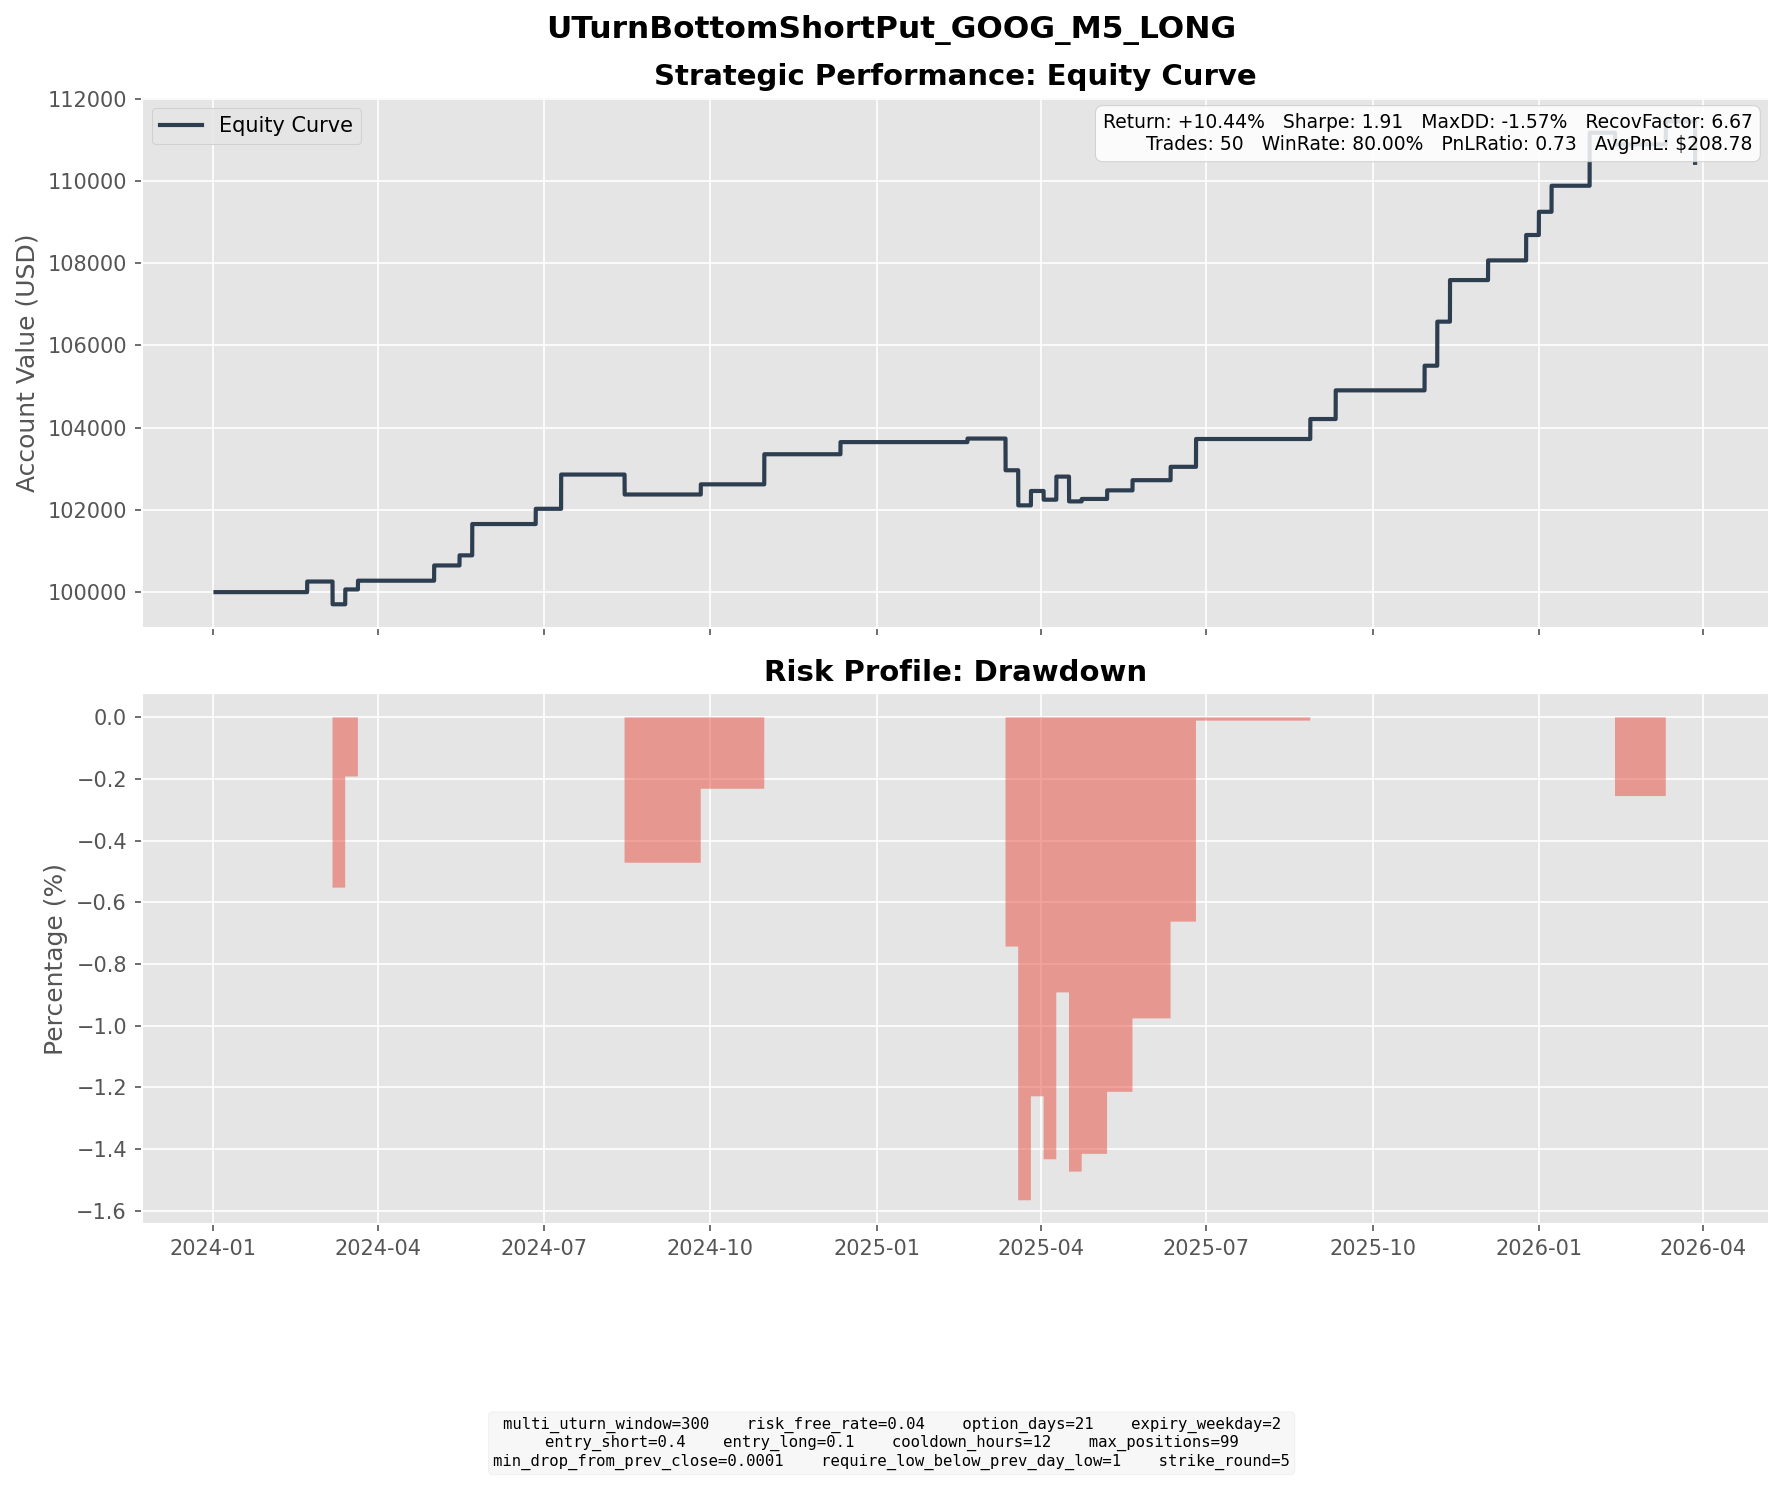

The data file committed next to this chart (first rows):
entry_dt, lock_dt, lock_reason, settlement_dt, close_reason, k1, k2, short_prem, long_prem, net_credit, short_settle, long_settle, final_pnl
2024-01-31 12:55:00, 2024-01-31 12:55:00, direct_entry, 2024-02-21 16:00:00, expiry, 140, 130, 3.237, 0.6591, 2.578, 0.0, 0.0, 2.578
2024-02-13 09:15:00, 2024-02-13 09:15:00, direct_entry, 2024-03-06 16:00:00, expiry, 140, 130, 2.429, 0.4536, 1.975, 7.51, 0.0, -5.535
2024-02-16 13:20:00, 2024-02-16 13:20:00, direct_entry, 2024-03-13 16:00:00, expiry, 140, 125, 4.028, 0.4142, 3.614, 0.0, 0.0, 3.614
2024-02-26 15:25:00, 2024-02-26 15:25:00, direct_entry, 2024-03-20 16:00:00, expiry, 135, 125, 2.612, 0.486, 2.126, 0.0, 0.0, 2.126
2024-04-04 15:45:00, 2024-04-04 15:45:00, direct_entry, 2024-05-01 16:00:00, expiry, 150, 135, 4.248, 0.5437, 3.705, 0.0, 0.0, 3.705
2024-04-19 12:40:00, 2024-04-19 12:40:00, direct_entry, 2024-05-15 16:00:00, expiry, 150, 140, 3.31, 0.8554, 2.455, 0.0, 0.0, 2.455
2024-04-29 14:40:00, 2024-04-29 14:40:00, direct_entry, 2024-05-22 16:00:00, expiry, 165, 150, 4.035, 0.5255, 3.509, 0.0, 0.0, 3.509
2024-04-30 12:55:00, 2024-04-30 12:55:00, direct_entry, 2024-05-22 16:00:00, expiry, 165, 150, 4.763, 0.6589, 4.104, 0.0, 0.0, 4.104
2024-05-30 15:25:00, 2024-05-30 15:25:00, direct_entry, 2024-06-26 16:00:00, expiry, 170, 155, 4.445, 0.7402, 3.705, 0.0, 0.0, 3.705
2024-06-13 12:30:00, 2024-06-13 12:30:00, direct_entry, 2024-07-10 16:00:00, expiry, 175, 160, 5.108, 0.9606, 4.148, 0.0, 0.0, 4.148
2024-06-18 12:50:00, 2024-06-18 12:50:00, direct_entry, 2024-07-10 16:00:00, expiry, 175, 160, 4.965, 0.7855, 4.18, 0.0, 0.0, 4.18
2024-07-24 14:50:00, 2024-07-24 14:50:00, direct_entry, 2024-08-14 16:00:00, expiry, 170, 155, 3.539, 0.4172, 3.122, 7.97, 0.0, -4.848
2024-09-03 14:45:00, 2024-09-03 14:45:00, direct_entry, 2024-09-25 16:00:00, expiry, 155, 145, 3.256, 0.7883, 2.467, 0.0, 0.0, 2.467
2024-10-07 13:55:00, 2024-10-07 13:55:00, direct_entry, 2024-10-30 16:00:00, expiry, 165, 150, 4.768, 0.685, 4.083, 0.0, 0.0, 4.083
2024-10-09 05:10:00, 2024-10-09 05:10:00, direct_entry, 2024-10-30 16:00:00, expiry, 160, 145, 3.621, 0.3854, 3.235, 0.0, 0.0, 3.235
2024-11-14 11:40:00, 2024-11-14 11:40:00, direct_entry, 2024-12-11 16:00:00, expiry, 170, 155, 3.467, 0.513, 2.954, 0.0, 0.0, 2.954
2025-01-27 05:55:00, 2025-01-27 05:55:00, direct_entry, 2025-02-19 16:00:00, expiry, 190, 175, 4.88, 0.9183, 3.962, 3.1, 0.0, 0.8616
2025-02-18 14:20:00, 2025-02-18 14:20:00, direct_entry, 2025-03-12 16:00:00, expiry, 180, 165, 3.964, 0.5833, 3.381, 11.09, 0.0, -7.709
2025-02-21 15:10:00, 2025-02-21 15:10:00, direct_entry, 2025-03-19 16:00:00, expiry, 180, 160, 5.489, 0.5233, 4.966, 13.5, 0.0, -8.534
2025-03-03 15:45:00, 2025-03-03 15:45:00, direct_entry, 2025-03-26 16:00:00, expiry, 165, 150, 4.018, 0.5212, 3.497, 0.0, 0.0, 3.497
2025-03-10 14:05:00, 2025-03-10 14:05:00, direct_entry, 2025-04-02 16:00:00, expiry, 165, 150, 4.69, 0.6671, 4.023, 6.14, 0.0, -2.117
2025-03-13 13:50:00, 2025-03-13 13:50:00, direct_entry, 2025-04-09 16:00:00, expiry, 160, 145, 3.766, 0.5149, 3.251, 0.0, 0.0, 3.251
2025-03-18 10:35:00, 2025-03-18 10:35:00, direct_entry, 2025-04-09 16:00:00, expiry, 155, 145, 3.103, 0.741, 2.362, 0.0, 0.0, 2.362
2025-03-26 14:05:00, 2025-03-26 14:05:00, direct_entry, 2025-04-16 16:00:00, expiry, 165, 150, 3.776, 0.4338, 3.342, 9.37, 0.0, -6.028
2025-03-27 13:00:00, 2025-03-27 13:00:00, direct_entry, 2025-04-23 16:00:00, expiry, 160, 145, 3.511, 0.4631, 3.048, 2.45, 0.0, 0.5975
2025-04-16 09:25:00, 2025-04-16 09:25:00, direct_entry, 2025-05-07 16:00:00, expiry, 150, 140, 2.634, 0.5473, 2.086, 0.0, 0.0, 2.086
2025-04-30 13:15:00, 2025-04-30 13:15:00, direct_entry, 2025-05-21 16:00:00, expiry, 155, 145, 3.23, 0.7589, 2.471, 0.0, 0.0, 2.471
2025-05-19 04:35:00, 2025-05-19 04:35:00, direct_entry, 2025-06-11 16:00:00, expiry, 160, 145, 3.689, 0.4353, 3.254, 0.0, 0.0, 3.254
2025-05-30 13:00:00, 2025-05-30 13:00:00, direct_entry, 2025-06-25 16:00:00, expiry, 165, 150, 3.979, 0.5759, 3.403, 0.0, 0.0, 3.403
2025-06-03 15:25:00, 2025-06-03 15:25:00, direct_entry, 2025-06-25 16:00:00, expiry, 165, 150, 3.82, 0.4615, 3.359, 0.0, 0.0, 3.359
2025-07-31 15:15:00, 2025-07-31 15:15:00, direct_entry, 2025-08-27 16:00:00, expiry, 190, 170, 5.472, 0.6144, 4.857, 0.0, 0.0, 4.857
2025-08-19 10:50:00, 2025-08-19 10:50:00, direct_entry, 2025-09-10 16:00:00, expiry, 195, 180, 3.677, 0.6068, 3.07, 0.0, 0.0, 3.07
2025-08-20 11:00:00, 2025-08-20 11:00:00, direct_entry, 2025-09-10 16:00:00, expiry, 195, 180, 4.756, 0.8561, 3.9, 0.0, 0.0, 3.9
2025-10-03 10:00:00, 2025-10-03 10:00:00, direct_entry, 2025-10-29 16:00:00, expiry, 240, 215, 6.741, 0.7454, 5.996, 0.0, 0.0, 5.996
2025-10-09 10:50:00, 2025-10-09 10:50:00, direct_entry, 2025-11-05 16:00:00, expiry, 235, 215, 5.809, 1.025, 4.785, 0.0, 0.0, 4.785
2025-10-10 15:40:00, 2025-10-10 15:40:00, direct_entry, 2025-11-05 16:00:00, expiry, 235, 210, 6.607, 0.6807, 5.926, 0.0, 0.0, 5.926
2025-10-17 04:45:00, 2025-10-17 04:45:00, direct_entry, 2025-11-12 16:00:00, expiry, 240, 220, 5.598, 0.9839, 4.614, 0.0, 0.0, 4.614
2025-10-21 11:30:00, 2025-10-21 11:30:00, direct_entry, 2025-11-12 16:00:00, expiry, 245, 225, 6.644, 1.149, 5.496, 0.0, 0.0, 5.496
2025-11-12 15:10:00, 2025-11-12 15:10:00, direct_entry, 2025-12-03 16:00:00, expiry, 280, 260, 5.942, 1.16, 4.781, 0.0, 0.0, 4.781
2025-12-01 07:50:00, 2025-12-01 07:50:00, direct_entry, 2025-12-24 16:00:00, expiry, 310, 285, 7.477, 1.301, 6.177, 0.0, 0.0, 6.177
2025-12-08 12:35:00, 2025-12-08 12:35:00, direct_entry, 2025-12-31 16:00:00, expiry, 305, 280, 6.711, 1.068, 5.643, 0.0, 0.0, 5.643
2025-12-16 13:05:00, 2025-12-16 13:05:00, direct_entry, 2026-01-07 16:00:00, expiry, 300, 275, 7.523, 1.188, 6.336, 0.0, 0.0, 6.336
2026-01-02 11:30:00, 2026-01-02 11:30:00, direct_entry, 2026-01-28 16:00:00, expiry, 305, 280, 7.71, 1.446, 6.264, 0.0, 0.0, 6.264
2026-01-06 15:50:00, 2026-01-06 15:50:00, direct_entry, 2026-01-28 16:00:00, expiry, 310, 285, 7.999, 1.375, 6.623, 0.0, 0.0, 6.623
2026-01-16 13:00:00, 2026-01-16 13:00:00, direct_entry, 2026-02-11 16:00:00, expiry, 320, 295, 7.092, 1.379, 5.713, 8.55, 0.0, -2.837
2026-02-17 06:40:00, 2026-02-17 06:40:00, direct_entry, 2026-03-11 16:00:00, expiry, 295, 270, 6.532, 0.937, 5.595, 0.0, 0.0, 5.595
2026-03-20 14:55:00, 2026-03-20 14:55:00, direct_entry, 2026-03-27 19:55:00, force_close, 290, 265, 6.861, 1.112, 5.749, 17.75, 0.0, -12
2026-03-25 14:40:00, 2026-03-25 14:40:00, direct_entry, 2026-03-27 19:55:00, force_close, 280, 260, 5.423, 1.018, 4.405, 7.75, 0.0, -3.345
2026-03-26 09:40:00, 2026-03-26 09:40:00, direct_entry, 2026-03-27 19:55:00, force_close, 280, 255, 7.812, 1.318, 6.493, 7.75, 0.0, -1.257
2026-03-27 16:25:00, 2026-03-27 16:25:00, direct_entry, 2026-03-27 19:55:00, force_close, 270, 245, 7.692, 1.16, 6.532, 0.0, 0.0, 6.532
